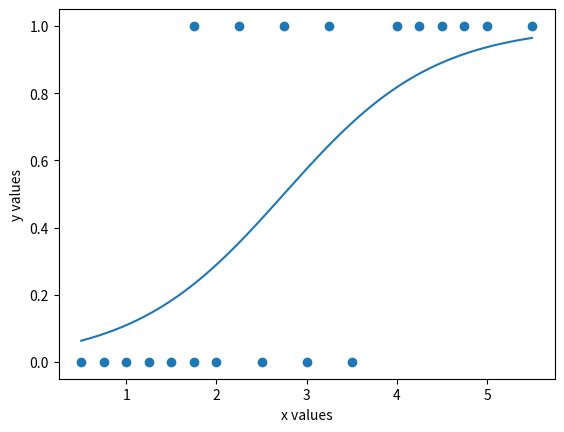

The matplotlib source for this figure:
import numpy as np
import matplotlib.pyplot as plt
import random

# x = np.array([1, 3, 4, 6, 3, 6, 7, 2])
# y = np.array([5, 2, 5, 7, 1, 4, 3, 5])

x = np.array([0.5, 0.75, 1, 1.25, 1.5, 1.75, 1.75, 2, 2.25, 2.5, 2.75, 3, 3.25, 3.5, 4, 4.25, 4.5, 4.75, 5, 5.5])
y = np.array([0, 0, 0, 0, 0, 0, 1, 0, 1, 0, 1, 0, 1, 0, 1, 1, 1, 1, 1, 1])


delta = 0.0001


def sigm(x):
    return 1/(1+ np.exp(-x))

def sse(w0, w1):
    # aplic (7)
    suma = 0
    for i in range(len(x)):
        suma += (y[i] - sigm(w0 + w1*x[i]) )**2
        
    suma = suma/len(x)
    return suma


def train(epoci, alpha, ct_error):
    
    w0 = random.uniform (-0.5,0.5)
    w1 = random.uniform (-0.5,0.5)
        
    while epoci > 0:
        MSE = 0
        
        grad_w0 = 0
        grad_w1 = 0
        
        
        for i in range(len(y)):
            MSE += ((y[i] - sigm(w0 + w1*x[i])) ** 2)
            
        
        grad_w0 = (sse(w0 + delta, w1) - sse(w0, w1))/ delta
        grad_w1 = (sse(w0, w1 + delta) - sse(w0, w1))/ delta 
            
        
        w0 -=  alpha * grad_w0
        w1 -=  alpha * grad_w1
        MSE = MSE / len(y)
        if round(MSE,4) == ct_error:
            break;
        
        epoci -= 1

    return w0, w1



w0,w1 = train(1000, 1.2, 0.001)



print(f" w0 = {round(w0, 4)}  w1 = {round(w1, 4)}")
plt.scatter(x, y)
xplot = np.arange(min(x), max(x), 0.001)
plt.plot(xplot, sigm(w0 + w1*xplot)) 
plt.xlabel('x values')
plt.ylabel('y values')
plt.show()
